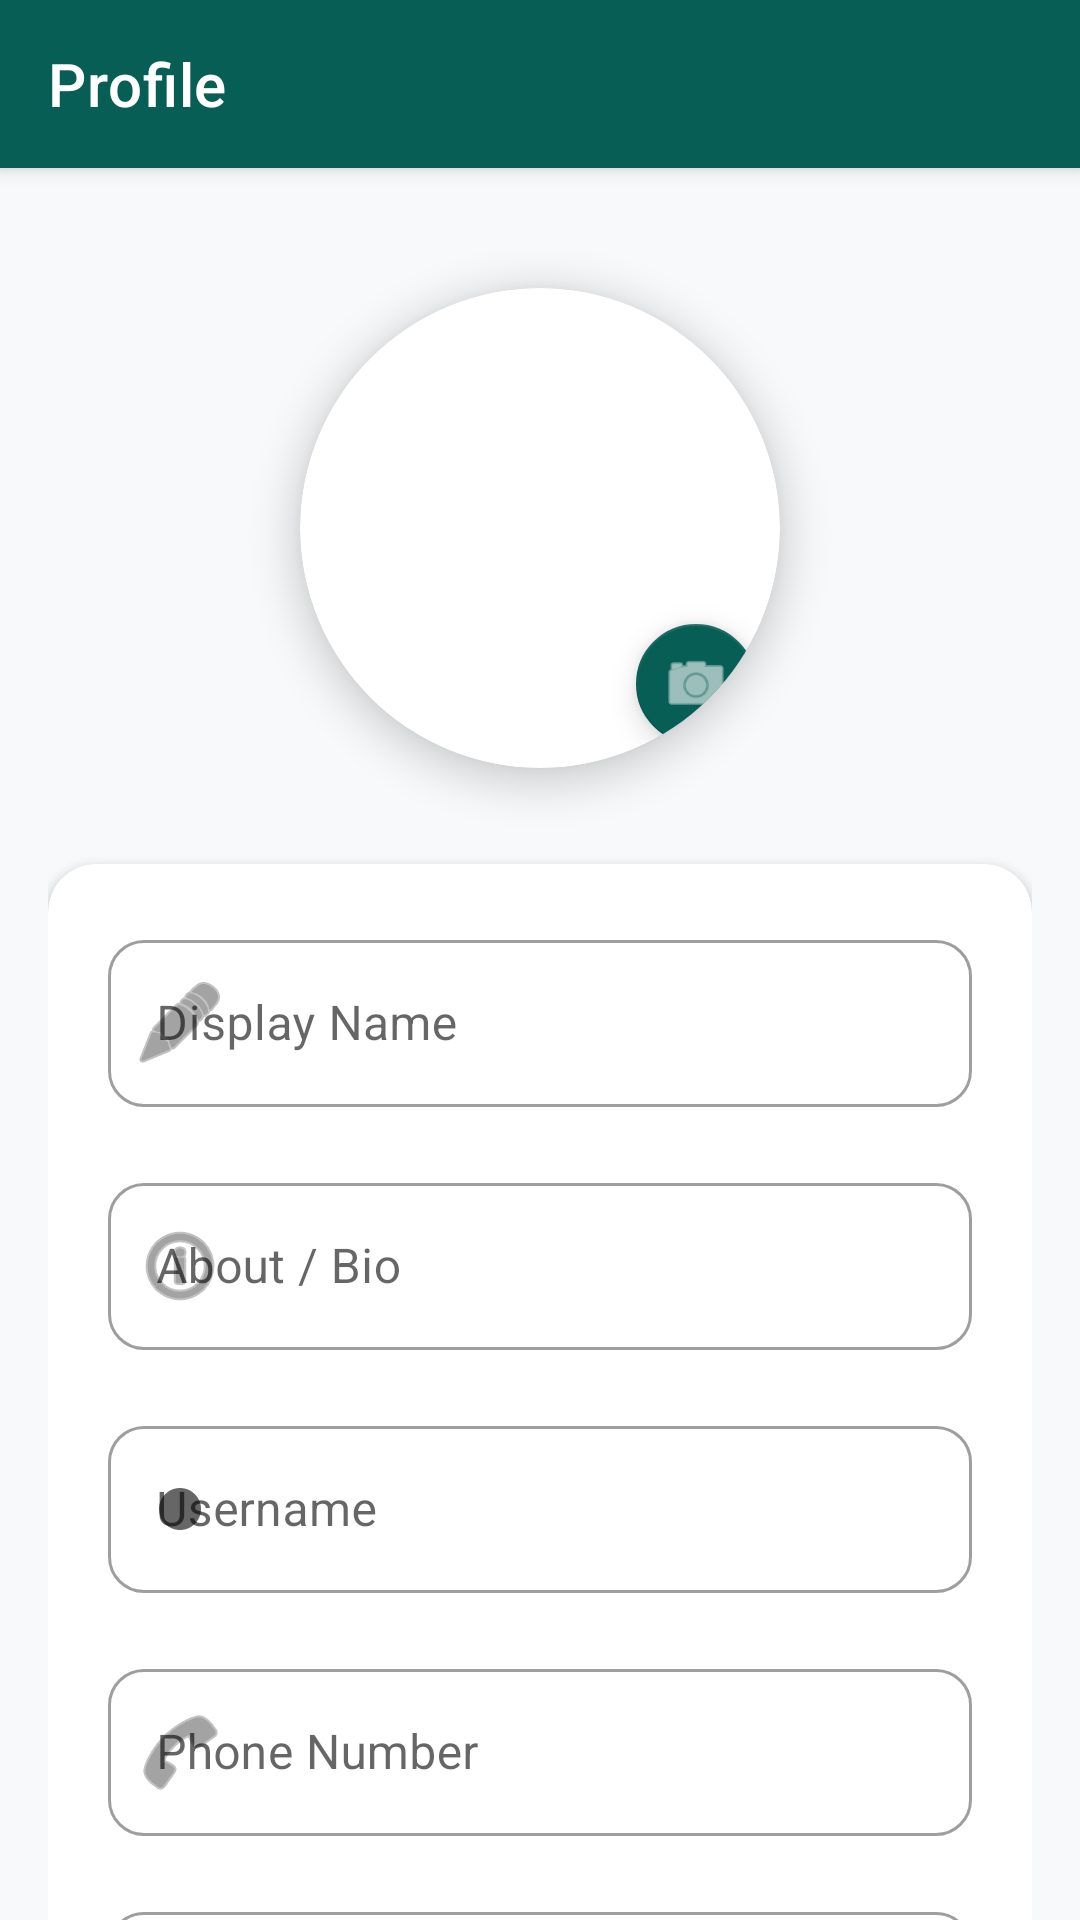

Produce the Android XML layout that renders to this screen, including the resource entries it uses.
<!-- AndroidManifest.xml: activity theme Theme.ChatApp -->
<!-- res/layout/activity_profile.xml -->
<?xml version="1.0" encoding="utf-8"?>
<androidx.coordinatorlayout.widget.CoordinatorLayout xmlns:android="http://schemas.android.com/apk/res/android"
    xmlns:app="http://schemas.android.com/apk/res-auto"
    android:layout_width="match_parent"
    android:layout_height="match_parent"
    android:background="#F8F9FA"
    android:fitsSystemWindows="true">

    <com.google.android.material.appbar.AppBarLayout
        android:layout_width="match_parent"
        android:layout_height="wrap_content"
        android:background="#075E54">
        <com.google.android.material.appbar.MaterialToolbar
            android:id="@+id/profile_toolbar"
            android:layout_width="match_parent"
            android:layout_height="?attr/actionBarSize"
            app:title="Profile"
            app:titleTextColor="@android:color/white" />
    </com.google.android.material.appbar.AppBarLayout>

    <androidx.core.widget.NestedScrollView
        android:layout_width="match_parent"
        android:layout_height="match_parent"
        android:clipToPadding="false"
        android:paddingBottom="100dp"
        android:overScrollMode="never"
        app:layout_behavior="@string/appbar_scrolling_view_behavior">

        <LinearLayout
            android:layout_width="match_parent"
            android:layout_height="wrap_content"
            android:orientation="vertical"
            android:padding="16dp">

            
            <com.google.android.material.card.MaterialCardView
                android:layout_width="wrap_content"
                android:layout_height="wrap_content"
                android:layout_gravity="center_horizontal"
                android:layout_marginTop="24dp"
                android:layout_marginBottom="32dp"
                app:cardCornerRadius="100dp"
                app:cardElevation="8dp"
                app:strokeWidth="0dp">

                <FrameLayout
                    android:layout_width="160dp"
                    android:layout_height="160dp">

                    <ImageView
                        android:id="@+id/profile_large_image"
                        android:layout_width="match_parent"
                        android:layout_height="match_parent"
                        android:scaleType="centerCrop"
                        android:src="@drawable/ic_default_user"
                        android:contentDescription="Profile Picture" />

                    <com.google.android.material.floatingactionbutton.FloatingActionButton
                        android:id="@+id/btn_change_photo"
                        android:layout_width="wrap_content"
                        android:layout_height="wrap_content"
                        android:layout_gravity="bottom|end"
                        android:layout_margin="4dp"
                        android:src="@android:drawable/ic_menu_camera"
                        app:backgroundTint="#075E54"
                        app:fabSize="mini"
                        app:tint="@android:color/white"
                        android:contentDescription="Change Photo" />
                </FrameLayout>
            </com.google.android.material.card.MaterialCardView>

            
            <com.google.android.material.card.MaterialCardView
                android:layout_width="match_parent"
                android:layout_height="wrap_content"
                app:cardCornerRadius="16dp"
                app:cardElevation="2dp"
                app:strokeWidth="0dp"
                android:backgroundTint="@android:color/white">

                <LinearLayout
                    android:layout_width="match_parent"
                    android:layout_height="wrap_content"
                    android:orientation="vertical"
                    android:padding="20dp">

                    <com.google.android.material.textfield.TextInputLayout
                        style="@style/Widget.MaterialComponents.TextInputLayout.OutlinedBox"
                        android:layout_width="match_parent"
                        android:layout_height="wrap_content"
                        android:hint="Display Name"
                        android:layout_marginBottom="20dp"
                        app:boxCornerRadiusBottomEnd="12dp"
                        app:boxCornerRadiusBottomStart="12dp"
                        app:boxCornerRadiusTopEnd="12dp"
                        app:boxCornerRadiusTopStart="12dp"
                        app:startIconDrawable="@android:drawable/ic_menu_edit">
                        <com.google.android.material.textfield.TextInputEditText
                            android:id="@+id/profile_name_edit"
                            android:layout_width="match_parent"
                            android:layout_height="wrap_content"
                            android:inputType="textPersonName"
                            android:textColor="#212121" />
                    </com.google.android.material.textfield.TextInputLayout>

                    <com.google.android.material.textfield.TextInputLayout
                        style="@style/Widget.MaterialComponents.TextInputLayout.OutlinedBox"
                        android:layout_width="match_parent"
                        android:layout_height="wrap_content"
                        android:hint="About / Bio"
                        android:layout_marginBottom="20dp"
                        app:boxCornerRadiusBottomEnd="12dp"
                        app:boxCornerRadiusBottomStart="12dp"
                        app:boxCornerRadiusTopEnd="12dp"
                        app:boxCornerRadiusTopStart="12dp"
                        app:startIconDrawable="@android:drawable/ic_menu_info_details">
                        <com.google.android.material.textfield.TextInputEditText
                            android:id="@+id/profile_about_edit"
                            android:layout_width="match_parent"
                            android:layout_height="wrap_content"
                            android:inputType="textMultiLine"
                            android:textColor="#212121" />
                    </com.google.android.material.textfield.TextInputLayout>

                    <com.google.android.material.textfield.TextInputLayout
                        style="@style/Widget.MaterialComponents.TextInputLayout.OutlinedBox"
                        android:layout_width="match_parent"
                        android:layout_height="wrap_content"
                        android:hint="Username"
                        android:layout_marginBottom="20dp"
                        app:boxCornerRadiusBottomEnd="12dp"
                        app:boxCornerRadiusBottomStart="12dp"
                        app:boxCornerRadiusTopEnd="12dp"
                        app:boxCornerRadiusTopStart="12dp"
                        app:startIconDrawable="@android:drawable/presence_online">
                        <com.google.android.material.textfield.TextInputEditText
                            android:id="@+id/profile_username_edit"
                            android:layout_width="match_parent"
                            android:layout_height="wrap_content"
                            android:inputType="text"
                            android:textColor="#212121" />
                    </com.google.android.material.textfield.TextInputLayout>

                    <com.google.android.material.textfield.TextInputLayout
                        style="@style/Widget.MaterialComponents.TextInputLayout.OutlinedBox"
                        android:layout_width="match_parent"
                        android:layout_height="wrap_content"
                        android:hint="Phone Number"
                        android:layout_marginBottom="20dp"
                        app:boxCornerRadiusBottomEnd="12dp"
                        app:boxCornerRadiusBottomStart="12dp"
                        app:boxCornerRadiusTopEnd="12dp"
                        app:boxCornerRadiusTopStart="12dp"
                        app:startIconDrawable="@android:drawable/ic_menu_call">
                        <com.google.android.material.textfield.TextInputEditText
                            android:id="@+id/profile_phone_display"
                            android:layout_width="match_parent"
                            android:layout_height="wrap_content"
                            android:enabled="false"
                            android:textColor="#757575" />
                    </com.google.android.material.textfield.TextInputLayout>

                    <com.google.android.material.textfield.TextInputLayout
                        style="@style/Widget.MaterialComponents.TextInputLayout.OutlinedBox"
                        android:layout_width="match_parent"
                        android:layout_height="wrap_content"
                        android:hint="Email Address"
                        android:layout_marginBottom="20dp"
                        app:boxCornerRadiusBottomEnd="12dp"
                        app:boxCornerRadiusBottomStart="12dp"
                        app:boxCornerRadiusTopEnd="12dp"
                        app:boxCornerRadiusTopStart="12dp"
                        app:startIconDrawable="@android:drawable/ic_dialog_email">
                        <com.google.android.material.textfield.TextInputEditText
                            android:id="@+id/profile_email_display"
                            android:layout_width="match_parent"
                            android:layout_height="wrap_content"
                            android:enabled="false"
                            android:textColor="#757575" />
                    </com.google.android.material.textfield.TextInputLayout>

                    <com.google.android.material.textfield.TextInputLayout
                        style="@style/Widget.MaterialComponents.TextInputLayout.OutlinedBox"
                        android:layout_width="match_parent"
                        android:layout_height="wrap_content"
                        android:hint="Links"
                        android:layout_marginBottom="8dp"
                        app:boxCornerRadiusBottomEnd="12dp"
                        app:boxCornerRadiusBottomStart="12dp"
                        app:boxCornerRadiusTopEnd="12dp"
                        app:boxCornerRadiusTopStart="12dp"
                        app:startIconDrawable="@android:drawable/ic_menu_share">
                        <com.google.android.material.textfield.TextInputEditText
                            android:id="@+id/profile_links_edit"
                            android:layout_width="match_parent"
                            android:layout_height="wrap_content"
                            android:inputType="textUri"
                            android:textColor="#212121" />
                    </com.google.android.material.textfield.TextInputLayout>
                </LinearLayout>
            </com.google.android.material.card.MaterialCardView>

            <TextView
                android:layout_width="wrap_content"
                android:layout_height="wrap_content"
                android:layout_gravity="center_horizontal"
                android:layout_marginTop="24dp"
                android:text="Your profile information is visible to your chat circles."
                android:textColor="#9E9E9E"
                android:textSize="12sp" />

        </LinearLayout>
    </androidx.core.widget.NestedScrollView>
</androidx.coordinatorlayout.widget.CoordinatorLayout>
<!-- resources referenced by this layout -->
<resources>
  <!-- drawable ic_default_user (drawable) -->
  <?xml version="1.0" encoding="utf-8"?>
  
  <vector xmlns:android="http://schemas.android.com/apk/res/android"
      android:width="48dp"
      android:height="48dp"
      android:viewportWidth="960"
      android:viewportHeight="960">
      <path
          android:fillColor="#FF1F1F1F"
          android:pathData="M222,-255q63,-44 125,-67.5T480,-346q71,0 133.5,23.5T739,-255q44,-54 62.5,-109T820,-480q0,-145 -97.5,-242.5T480,-820q-145,0 -242.5,97.5T140,-480q0,61 19,116t63,109Zm160.5,-234.5Q343,-529 343,-587t39.5,-97.5Q422,-724 480,-724t97.5,39.5Q617,-645 617,-587t-39.5,97.5Q538,-450 480,-450t-97.5,-39.5ZM480,-80q-82,0 -155,-31.5t-127.5,-86Q143,-252 111.5,-325T80,-480q0,-83 31.5,-155.5t86,-127Q252,-817 325,-848.5T480,-880q83,0 155.5,31.5t127,86q54.5,54.5 86,127T880,-480q0,82 -31.5,155t-86,127.5q-54.5,54.5 -127,86T480,-80Zm107.5,-76Q640,-172 691,-212q-51,-36 -104,-55t-107,-19q-54,0 -107,19t-104,55q51,40 103.5,56T480,-140q55,0 107.5,-16Zm-52,-375.5Q557,-553 557,-587t-21.5,-55.5Q514,-664 480,-664t-55.5,21.5Q403,-621 403,-587t21.5,55.5Q446,-510 480,-510t55.5,-21.5ZM480,-587Zm0,374Z"/>
  </vector>
  <style name="Theme.ChatApp" parent="Theme.MaterialComponents.DayNight.NoActionBar">
          <item name="colorPrimary">#075E54</item>
          <item name="colorPrimaryVariant">#128C7E</item>
          <item name="colorOnPrimary">@color/white</item>
  
          <item name="colorSecondary">#25D366</item>
          <item name="colorOnSecondary">@color/white</item>
  
          <item name="windowActionModeOverlay">true</item>
          <item name="actionModeBackground">@color/whatsapp_action_mode</item>
  
          <item name="android:statusBarColor">@android:color/transparent</item>
          <item name="android:navigationBarColor">@android:color/transparent</item>
          <item name="android:windowLightStatusBar">true</item>
  
          <item name="android:windowBackground">?attr/colorSurface</item>
      </style>
  <color name="white">#FFFFFFFF</color>
  <color name="whatsapp_action_mode">#005C4B</color>
</resources>
